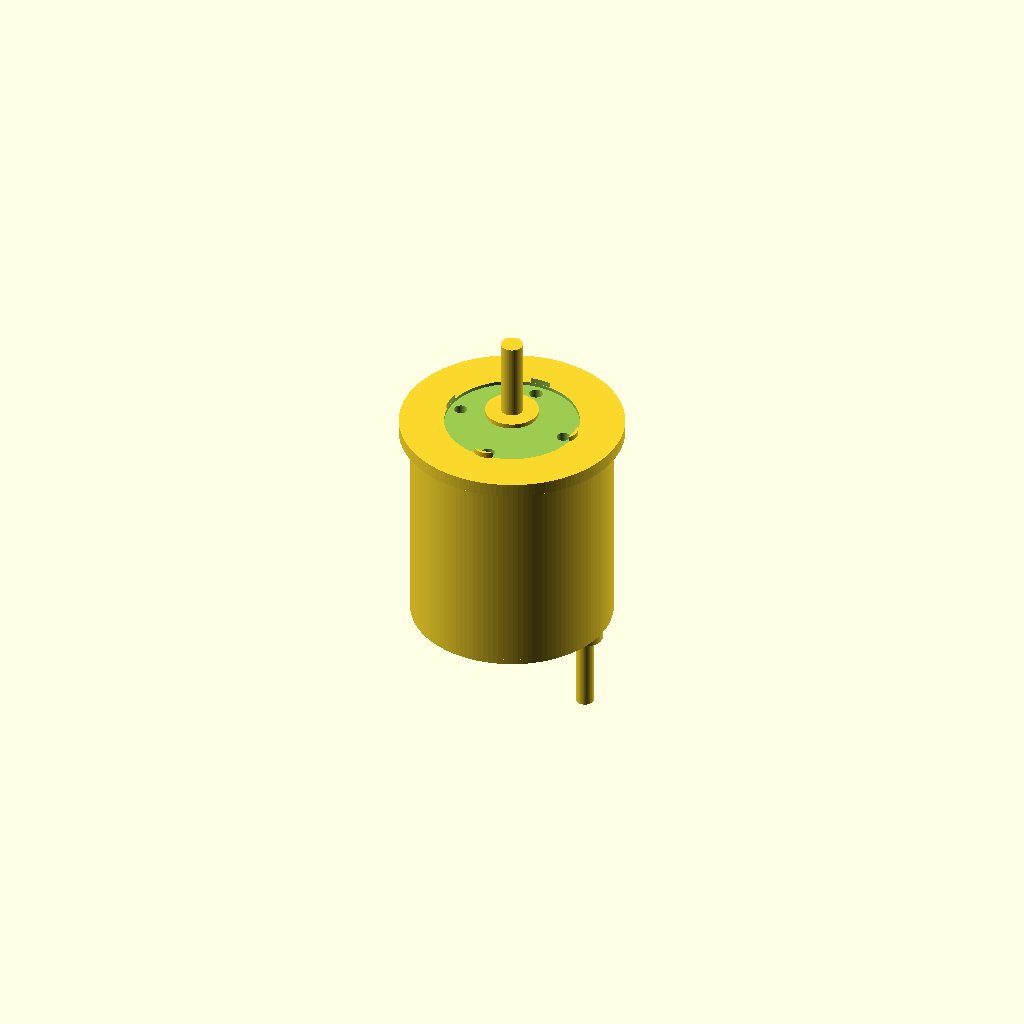
Cell 1 — every parameter at its default value.
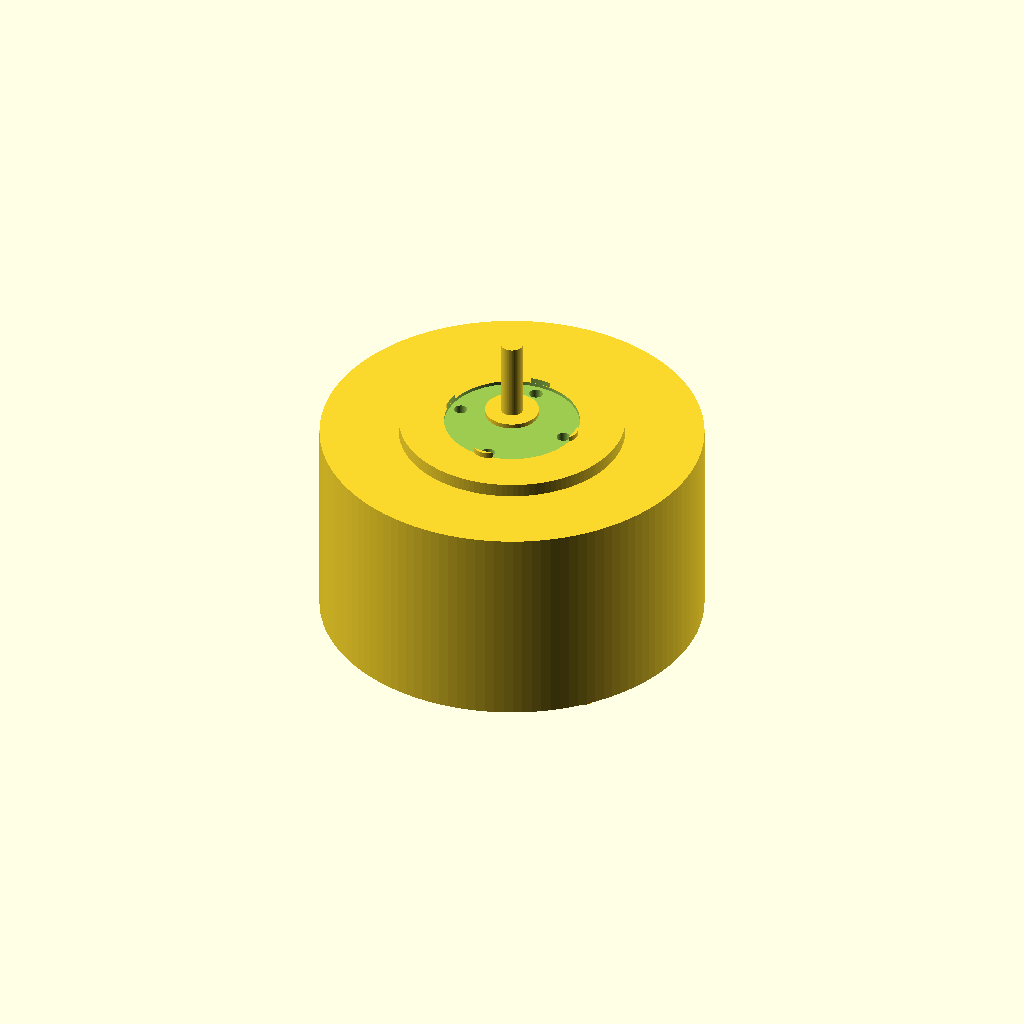
Cell 2: the same model with stator_diameter_mm = 85.
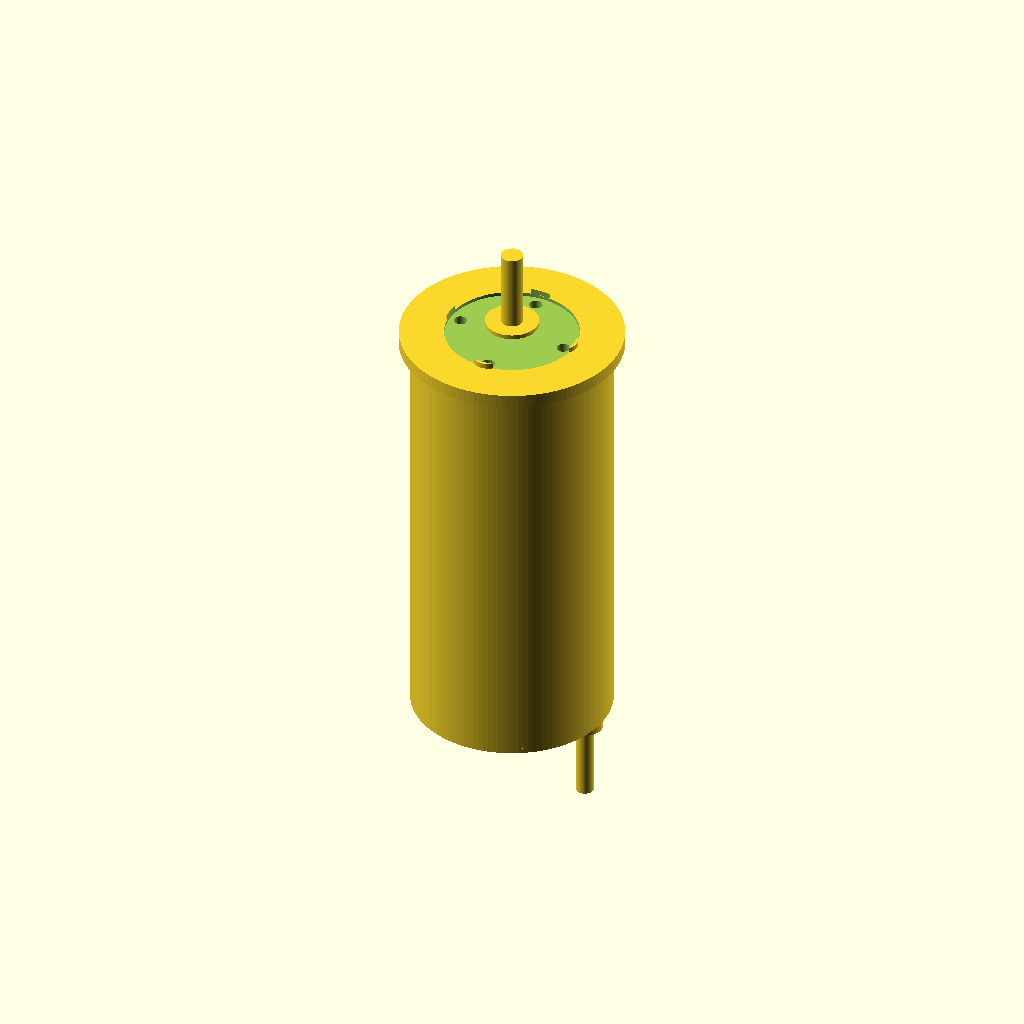
Cell 3: the same model with motor_height_mm = 96.
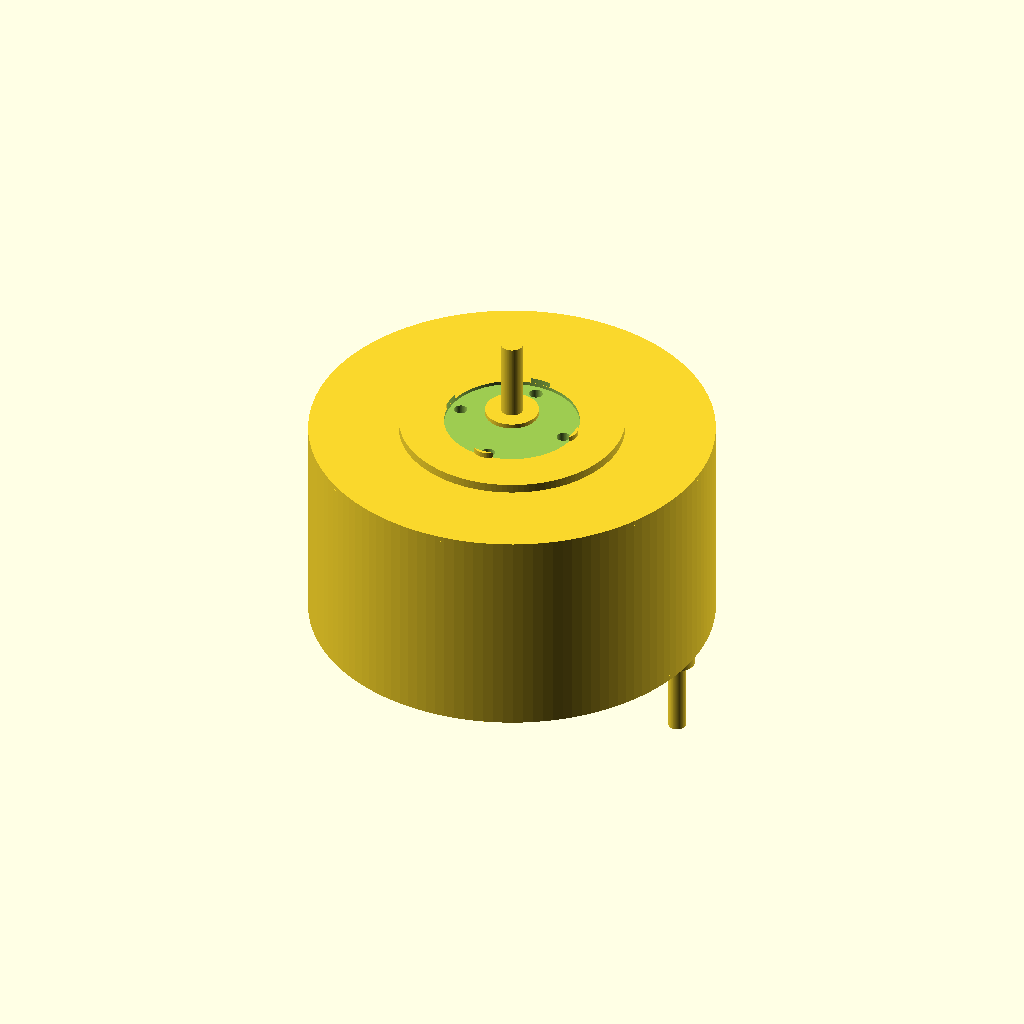
Cell 4 — motor_outer_diameter_mm set to 90, the other parameters unchanged.
All cells are drawn from one camera (rotation 55°, 0°, 25°, orthographic, colour scheme Cornfield), so only the parameter changes between them.
The OpenSCAD source (results/nopscadlib/ablations/no_verification/scad/bldc_motor__BLDC4250.scad):
// Brushless DC motor (single connected solid) with verifiable key dimensions:
// - Stator diameter: 42.5 mm (internal stator envelope)
// - Motor can height: 48.0 mm (main can body height)
//
// Fixes vs prior:
// - Adds recognizable BLDC exterior features: can, endcaps, front flange, boss, shaft, rear grommet+cable.
// - Ensures ALL translate() values are formulas from dimensions (no arbitrary placement).
// - Keeps model ONE connected solid (union of exterior + internal stator envelope), with only mount holes subtracted.
// - Removes through-body shaft (now only protrudes from front, like typical BLDC).
// - Adds shallow front face recess + bolt-head pads for more motor-like appearance (still one solid).

$fn = 128;

// -------------------- Parameters --------------------
stator_diameter_mm = 42.5;                 // requested
motor_height_mm    = 48.0;                 // requested (can height)

motor_outer_diameter_mm = 45.0;            // outer can OD (slightly > stator)
can_wall_thickness_mm   = 1.5;

endcap_thickness_mm = 2.0;                 // preserves shell at ends

front_lip_height_mm = 1.2;
rear_lip_height_mm  = 1.2;

mounting_face_thickness_mm = 3.0;
mounting_face_diameter_mm  = 50.0;

mount_hole_count = 4;
mount_hole_diameter_mm = 3.0;
mount_hole_circle_diameter_mm = 25.0;

shaft_diameter_mm = 5.0;
shaft_length_outside_mm = 15.0;            // protruding beyond mounting face

bearing_seat_diameter_mm = 12.0;
bearing_seat_length_mm   = 6.0;

wire_grommet_diameter_mm = 8.0;
wire_grommet_length_mm   = 4.0;
wire_cable_diameter_mm   = 4.0;
wire_cable_length_mm     = 18.0;

// Visual fastener pads (not holes) around mounting holes
bolt_pad_diameter_mm = 6.5;
bolt_pad_height_mm   = 1.2;

// Shallow front face recess (typical motor face detail)
front_recess_diameter_mm = 30.0;
front_recess_depth_mm    = 0.8;

tolerance_mm = 0.2;
overlap_mm   = 1.0;

// -------------------- Derived --------------------
can_r    = motor_outer_diameter_mm/2;
stator_r = stator_diameter_mm/2;

can_h      = motor_height_mm;              // verifiable
z_can_top  =  can_h/2;
z_can_bot  = -can_h/2;

mount_face_h = mounting_face_thickness_mm;
mount_face_r = mounting_face_diameter_mm/2;
z_mount_face_center = z_can_top + mount_face_h/2 - overlap_mm;

boss_h = bearing_seat_length_mm;
boss_r = bearing_seat_diameter_mm/2;
z_boss_center = z_can_top + boss_h/2 - overlap_mm;

// Shaft only in front: starts slightly inside boss for guaranteed connection
shaft_h = shaft_length_outside_mm + boss_h + overlap_mm;
z_shaft_center = ( (z_can_top + boss_h - overlap_mm) + (z_can_top + mount_face_h + shaft_length_outside_mm) )/2;

wire_grommet_r = wire_grommet_diameter_mm/2;
wire_grommet_h = wire_grommet_length_mm;
z_grommet_center = z_can_bot - wire_grommet_h/2 + overlap_mm;

wire_cable_r = wire_cable_diameter_mm/2;
wire_cable_h = wire_cable_length_mm;
z_cable_center = z_can_bot - wire_grommet_h - wire_cable_h/2 + 2*overlap_mm;

// Place grommet on rear endcap near edge, but still connected to can
wire_offset_r = can_r - wire_grommet_r - can_wall_thickness_mm/2;

// Front recess cut: centered on mounting face, shallow
z_front_recess_center = (z_can_top + mount_face_h) - front_recess_depth_mm/2;

// Bolt pads: sit on mounting face, centered at same PCD as holes
bolt_pad_r = bolt_pad_diameter_mm/2;
bolt_pad_h = bolt_pad_height_mm;
z_bolt_pad_center = (z_can_top + mount_face_h) - bolt_pad_h/2 + overlap_mm*0.25;

// -------------------- Helpers --------------------
module radial_array(count, pcd, zc) {
    for (i = [0:count-1]) {
        rotate([0,0,i*360/count])
            translate([pcd/2, 0, zc])
                children();
    }
}

module radial_holes(count, pcd, hole_d, h, zc) {
    radial_array(count, pcd, zc)
        cylinder(h=h, r=hole_d/2, center=true, $fn=64);
}

// -------------------- Motor (single connected solid) --------------------
module bldc_motor() {
    difference() {
        // ONE connected solid: union of all exterior features + internal stator envelope
        union() {
            // Main can (hollow shell)
            difference() {
                cylinder(r=can_r, h=can_h, center=true);
                // inner void (slightly shorter to preserve endcap thickness)
                cylinder(r=can_r - can_wall_thickness_mm,
                         h=can_h - 2*endcap_thickness_mm + 2*overlap_mm,
                         center=true);
            }

            // Front lip
            translate([0,0, z_can_top - front_lip_height_mm/2])
                cylinder(r=can_r, h=front_lip_height_mm, center=true);

            // Rear lip
            translate([0,0, z_can_bot + rear_lip_height_mm/2])
                cylinder(r=can_r, h=rear_lip_height_mm, center=true);

            // Front mounting face (flange)
            translate([0,0, z_mount_face_center])
                cylinder(r=mount_face_r, h=mount_face_h, center=true);

            // Bolt-head pads (visual detail) - connected to mounting face
            radial_array(mount_hole_count, mount_hole_circle_diameter_mm, z_bolt_pad_center)
                cylinder(r=bolt_pad_r, h=bolt_pad_h, center=true, $fn=48);

            // Front boss / bearing seat
            translate([0,0, z_boss_center])
                cylinder(r=boss_r, h=boss_h, center=true, $fn=96);

            // Output shaft (front only), overlaps into boss for connectivity
            translate([0,0, z_shaft_center])
                cylinder(r=shaft_diameter_mm/2, h=shaft_h, center=true, $fn=96);

            // Rear wire grommet (connected to rear face)
            translate([wire_offset_r, 0, z_grommet_center])
                cylinder(r=wire_grommet_r, h=wire_grommet_h, center=true, $fn=96);

            // Cable exiting grommet (connected to grommet)
            translate([wire_offset_r, 0, z_cable_center])
                cylinder(r=wire_cable_r, h=wire_cable_h, center=true, $fn=64);

            // Internal stator envelope (solid) to make 42.5mm verifiable
            // Slightly overlaps into end regions to guarantee union connectivity.
            cylinder(r=stator_r,
                     h=can_h - 2*endcap_thickness_mm + 2*overlap_mm,
                     center=true, $fn=128);
        }

        // Mounting holes through the mounting face only
        radial_holes(mount_hole_count,
                     mount_hole_circle_diameter_mm,
                     mount_hole_diameter_mm,
                     mount_face_h + 4*overlap_mm,
                     z_mount_face_center);

        // Shallow front face recess (motor-like face detail), does not break connectivity
        translate([0,0, z_front_recess_center])
            cylinder(r=front_recess_diameter_mm/2,
                     h=front_recess_depth_mm + 2*overlap_mm,
                     center=true, $fn=128);
    }
}

bldc_motor();
Parameter table extracted from the source (name, type, default, range or options):
stator_diameter_mm: number, default 42.5
motor_height_mm: number, default 48
motor_outer_diameter_mm: number, default 45
can_wall_thickness_mm: number, default 1.5
endcap_thickness_mm: number, default 2
front_lip_height_mm: number, default 1.2
rear_lip_height_mm: number, default 1.2
mounting_face_thickness_mm: number, default 3
mounting_face_diameter_mm: number, default 50
mount_hole_count: number, default 4
mount_hole_diameter_mm: number, default 3
mount_hole_circle_diameter_mm: number, default 25
shaft_diameter_mm: number, default 5
shaft_length_outside_mm: number, default 15
bearing_seat_diameter_mm: number, default 12
bearing_seat_length_mm: number, default 6
wire_grommet_diameter_mm: number, default 8
wire_grommet_length_mm: number, default 4
wire_cable_diameter_mm: number, default 4
wire_cable_length_mm: number, default 18
bolt_pad_diameter_mm: number, default 6.5
bolt_pad_height_mm: number, default 1.2
front_recess_diameter_mm: number, default 30
front_recess_depth_mm: number, default 0.8
tolerance_mm: number, default 0.2
overlap_mm: number, default 1
